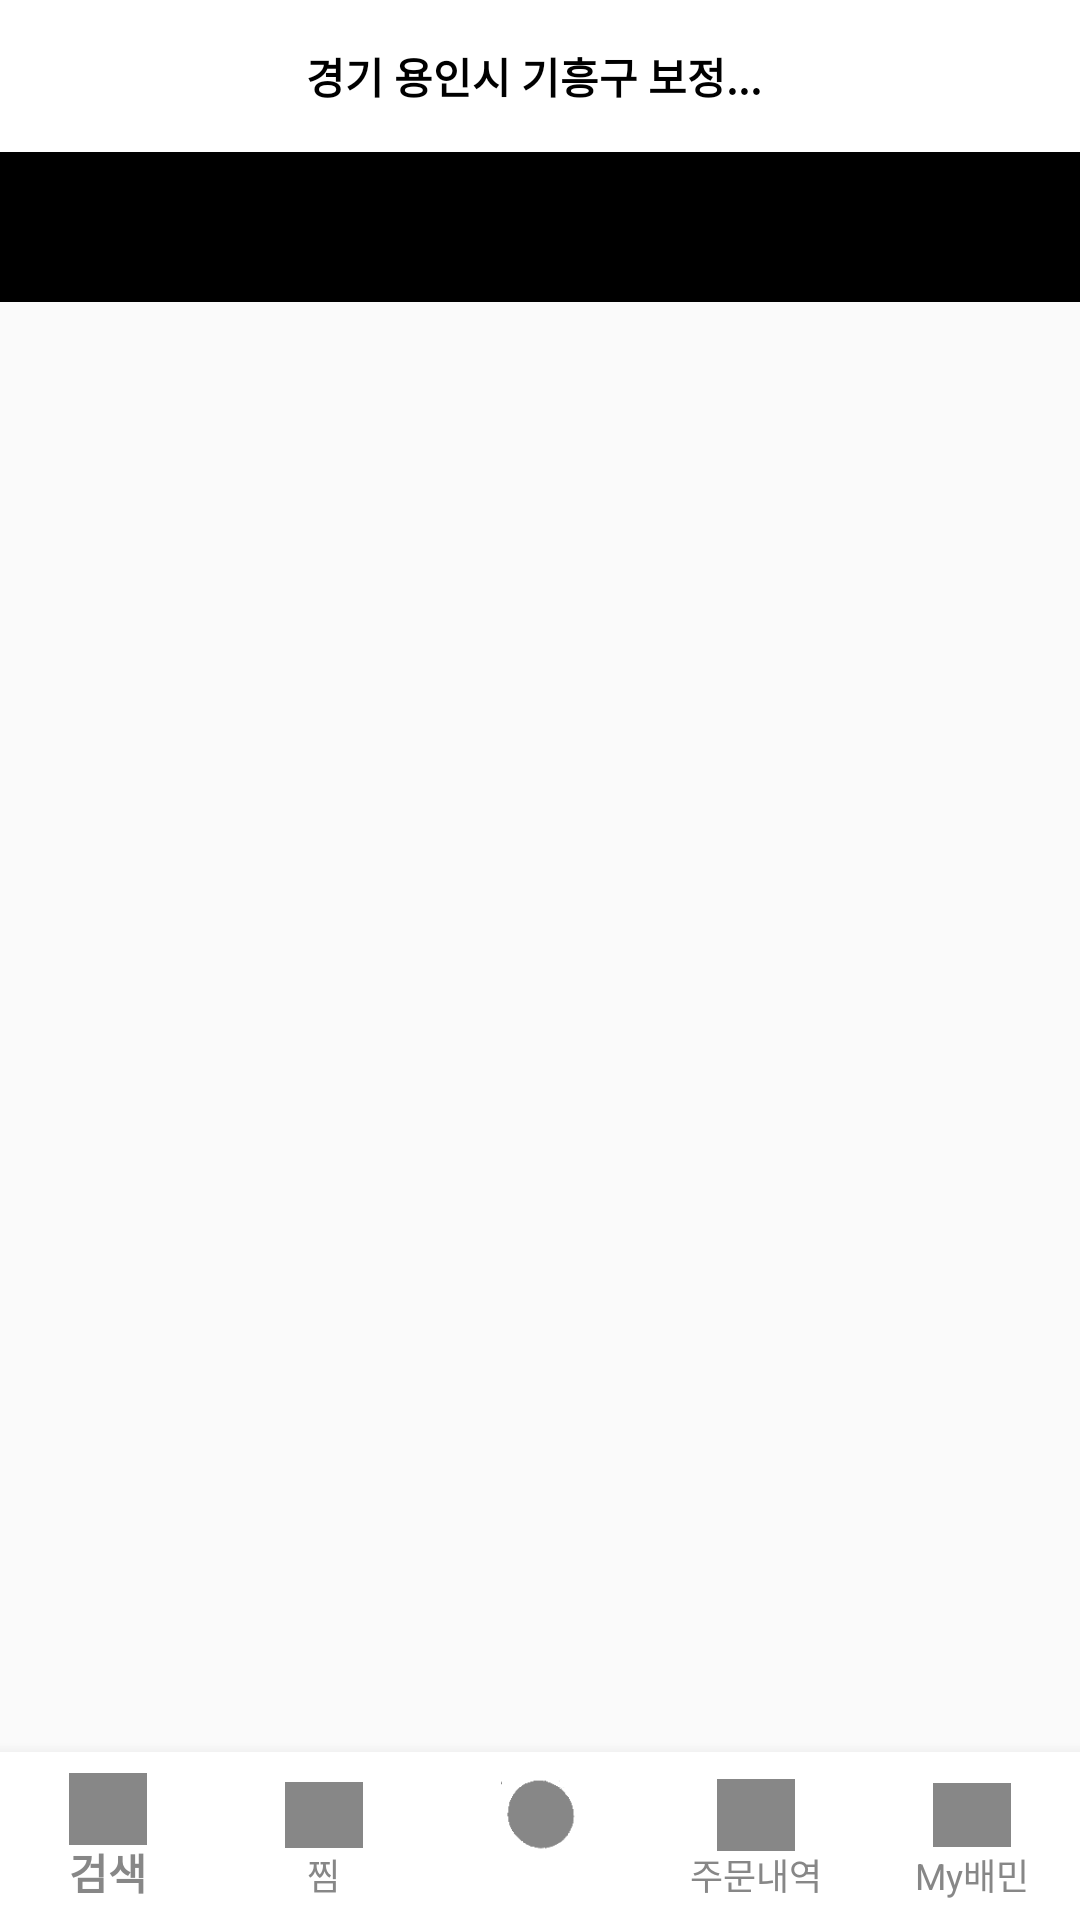

Write the Android layout XML for this screen, with the resource values it uses.
<!-- AndroidManifest.xml: application theme Theme.AppCompat.Light.NoActionBar -->
<!-- res/layout/activity_main.xml -->
<?xml version="1.0" encoding="utf-8"?>
<androidx.constraintlayout.widget.ConstraintLayout
    xmlns:android="http://schemas.android.com/apk/res/android"
    xmlns:app="http://schemas.android.com/apk/res-auto"
    xmlns:tools="http://schemas.android.com/tools"
    android:layout_width="match_parent"
    android:layout_height="match_parent"
    tools:context=".src.main.MainActivity">

    <androidx.constraintlayout.widget.ConstraintLayout
        android:id="@+id/bar_constraint"
        android:layout_width="match_parent"
        android:layout_height="wrap_content"
        app:layout_constraintStart_toStartOf="parent"
        app:layout_constraintEnd_toEndOf="parent"
        app:layout_constraintTop_toTopOf="parent"
        android:background="@color/white">

        <androidx.appcompat.widget.AppCompatImageView
            android:id="@+id/bar_back"
            android:layout_width="wrap_content"
            android:layout_height="wrap_content"
            android:src="@drawable/icon_back"
            android:layout_marginStart="15dp"
            app:layout_constraintStart_toStartOf="parent"
            app:layout_constraintTop_toTopOf="parent"
            app:layout_constraintBottom_toBottomOf="parent"/>

        <LinearLayout
            android:id="@+id/bar_linear"
            android:layout_width="wrap_content"
            android:layout_height="wrap_content"
            app:layout_constraintTop_toTopOf="parent"
            app:layout_constraintStart_toStartOf="parent"
            app:layout_constraintEnd_toEndOf="parent"
            >

            <androidx.appcompat.widget.AppCompatTextView
                android:layout_width="wrap_content"
                android:layout_height="wrap_content"
                android:text="경기 용인시 기흥구 보정..."
                android:layout_marginTop="15dp"
                android:layout_marginBottom="15dp"
                android:textStyle="bold"
                android:textColor="@color/black"
                android:gravity="center"/>
            <androidx.appcompat.widget.AppCompatImageView
                android:layout_width="wrap_content"
                android:layout_height="wrap_content"
                android:layout_marginStart="4dp"
                android:layout_gravity="center"
                android:src="@drawable/icon_down2"/>
        </LinearLayout>
    </androidx.constraintlayout.widget.ConstraintLayout>

    <LinearLayout
        android:layout_width="match_parent"
        android:layout_height="50dp"
        app:layout_constraintStart_toStartOf="parent"
        app:layout_constraintTop_toBottomOf="@id/bar_constraint"
        android:background="@color/black">

        <androidx.viewpager2.widget.ViewPager2
            android:layout_width="match_parent"
            android:layout_height="wrap_content"
            android:clipToPadding="false"
            android:clipChildren="false"/>
    </LinearLayout>

    <FrameLayout
        android:id="@+id/main_frm"
        android:layout_width="match_parent"
        android:layout_height="match_parent"
        android:layout_marginBottom="?attr/actionBarSize" />

    <com.google.android.material.bottomnavigation.BottomNavigationView
        android:id="@+id/main_btm_nav"
        app:itemIconSize="@dimen/_26sdp"
        android:layout_width="match_parent"
        android:layout_height="wrap_content"
        android:background="@color/white"
        app:itemIconTint="@drawable/main_btm_nav_item_color"
        app:itemTextColor="@drawable/main_btm_nav_item_color"
        app:itemBackground="@color/white"
        app:labelVisibilityMode="labeled"
        app:layout_constraintBottom_toBottomOf="parent"
        app:menu="@menu/menu_main_bottom_nav" />

</androidx.constraintlayout.widget.ConstraintLayout>
<!-- resources referenced by this layout -->
<resources>
  <color name="black">#FF000000</color>
  <color name="white">#FFFFFFFF</color>
  <dimen name="_26sdp">26dp</dimen>
  <!-- drawable main_btm_nav_item_color (drawable) -->
  <?xml version="1.0" encoding="utf-8"?>
  <selector xmlns:android="http://schemas.android.com/apk/res/android">
      <item android:color="@color/blackForText" android:state_checked="true" />
      <item android:color="@color/blackForText" android:state_checked="false" />
  </selector>
  <color name="blackForText">#878787</color>
</resources>
